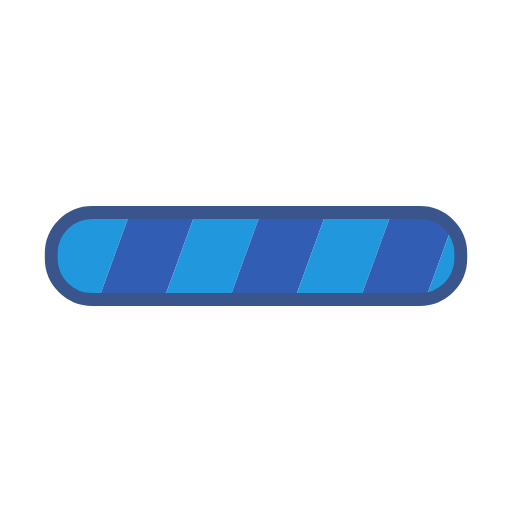
t = 0.00 s
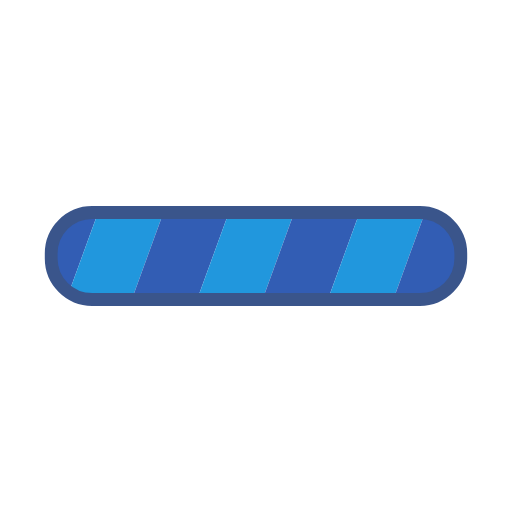
t = 0.25 s
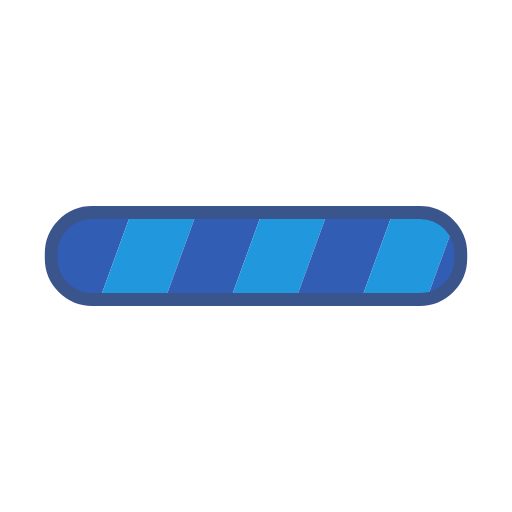
t = 0.50 s
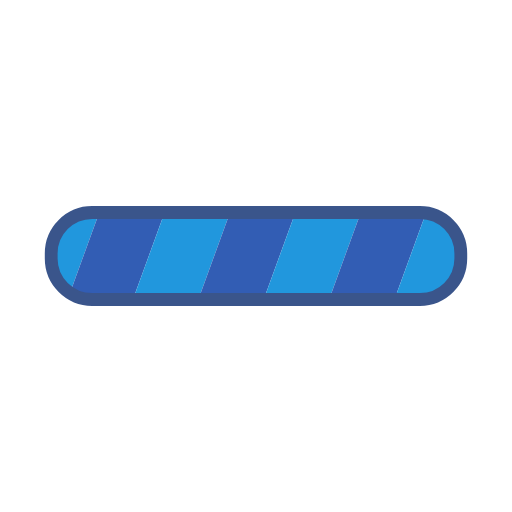
t = 0.75 s

The animated SVG that drew these frames (rendered in a browser with its animation timeline set to each time). Animation: 1 SMIL element (animateTransform=1); one cycle of 1.00 s, repeats indefinitely.

<svg xmlns="http://www.w3.org/2000/svg" xmlns:xlink="http://www.w3.org/1999/xlink" style="margin:auto;background:transparent;display:block;" width="150px" height="150px" viewBox="0 0 100 100" preserveAspectRatio="xMidYMid">
<defs>
  <pattern id="ldio-9185wiy50au-pattern" patternUnits="userSpaceOnUse" x="0" y="0" width="100" height="100">
    <g>
      <g transform="rotate(20 50 50) scale(1.2)">
        <rect x="-20" y="-10" width="10" height="120" fill="#325db4"></rect>
        <rect x="-10" y="-10" width="10" height="120" fill="#2197dd"></rect>
        <rect x="0" y="-10" width="10" height="120" fill="#325db4"></rect>
        <rect x="10" y="-10" width="10" height="120" fill="#2197dd"></rect>
        <rect x="20" y="-10" width="10" height="120" fill="#325db4"></rect>
        <rect x="30" y="-10" width="10" height="120" fill="#2197dd"></rect>
        <rect x="40" y="-10" width="10" height="120" fill="#325db4"></rect>
        <rect x="50" y="-10" width="10" height="120" fill="#2197dd"></rect>
        <rect x="60" y="-10" width="10" height="120" fill="#325db4"></rect>
        <rect x="70" y="-10" width="10" height="120" fill="#2197dd"></rect>
        <rect x="80" y="-10" width="10" height="120" fill="#325db4"></rect>
        <rect x="90" y="-10" width="10" height="120" fill="#2197dd"></rect>
        <rect x="100" y="-10" width="10" height="120" fill="#325db4"></rect>
        <rect x="110" y="-10" width="10" height="120" fill="#325db4"></rect>
      </g>
      <animateTransform attributeName="transform" type="translate" values="0 0;26 0" keyTimes="0;1" dur="1s" repeatCount="indefinite"></animateTransform>
    </g>
  </pattern>
</defs>
<rect rx="8" ry="8" x="10" y="41.5" stroke="#3a558b" stroke-width="2.5" width="80" height="17" fill="url(#ldio-9185wiy50au-pattern)"></rect>
</svg>